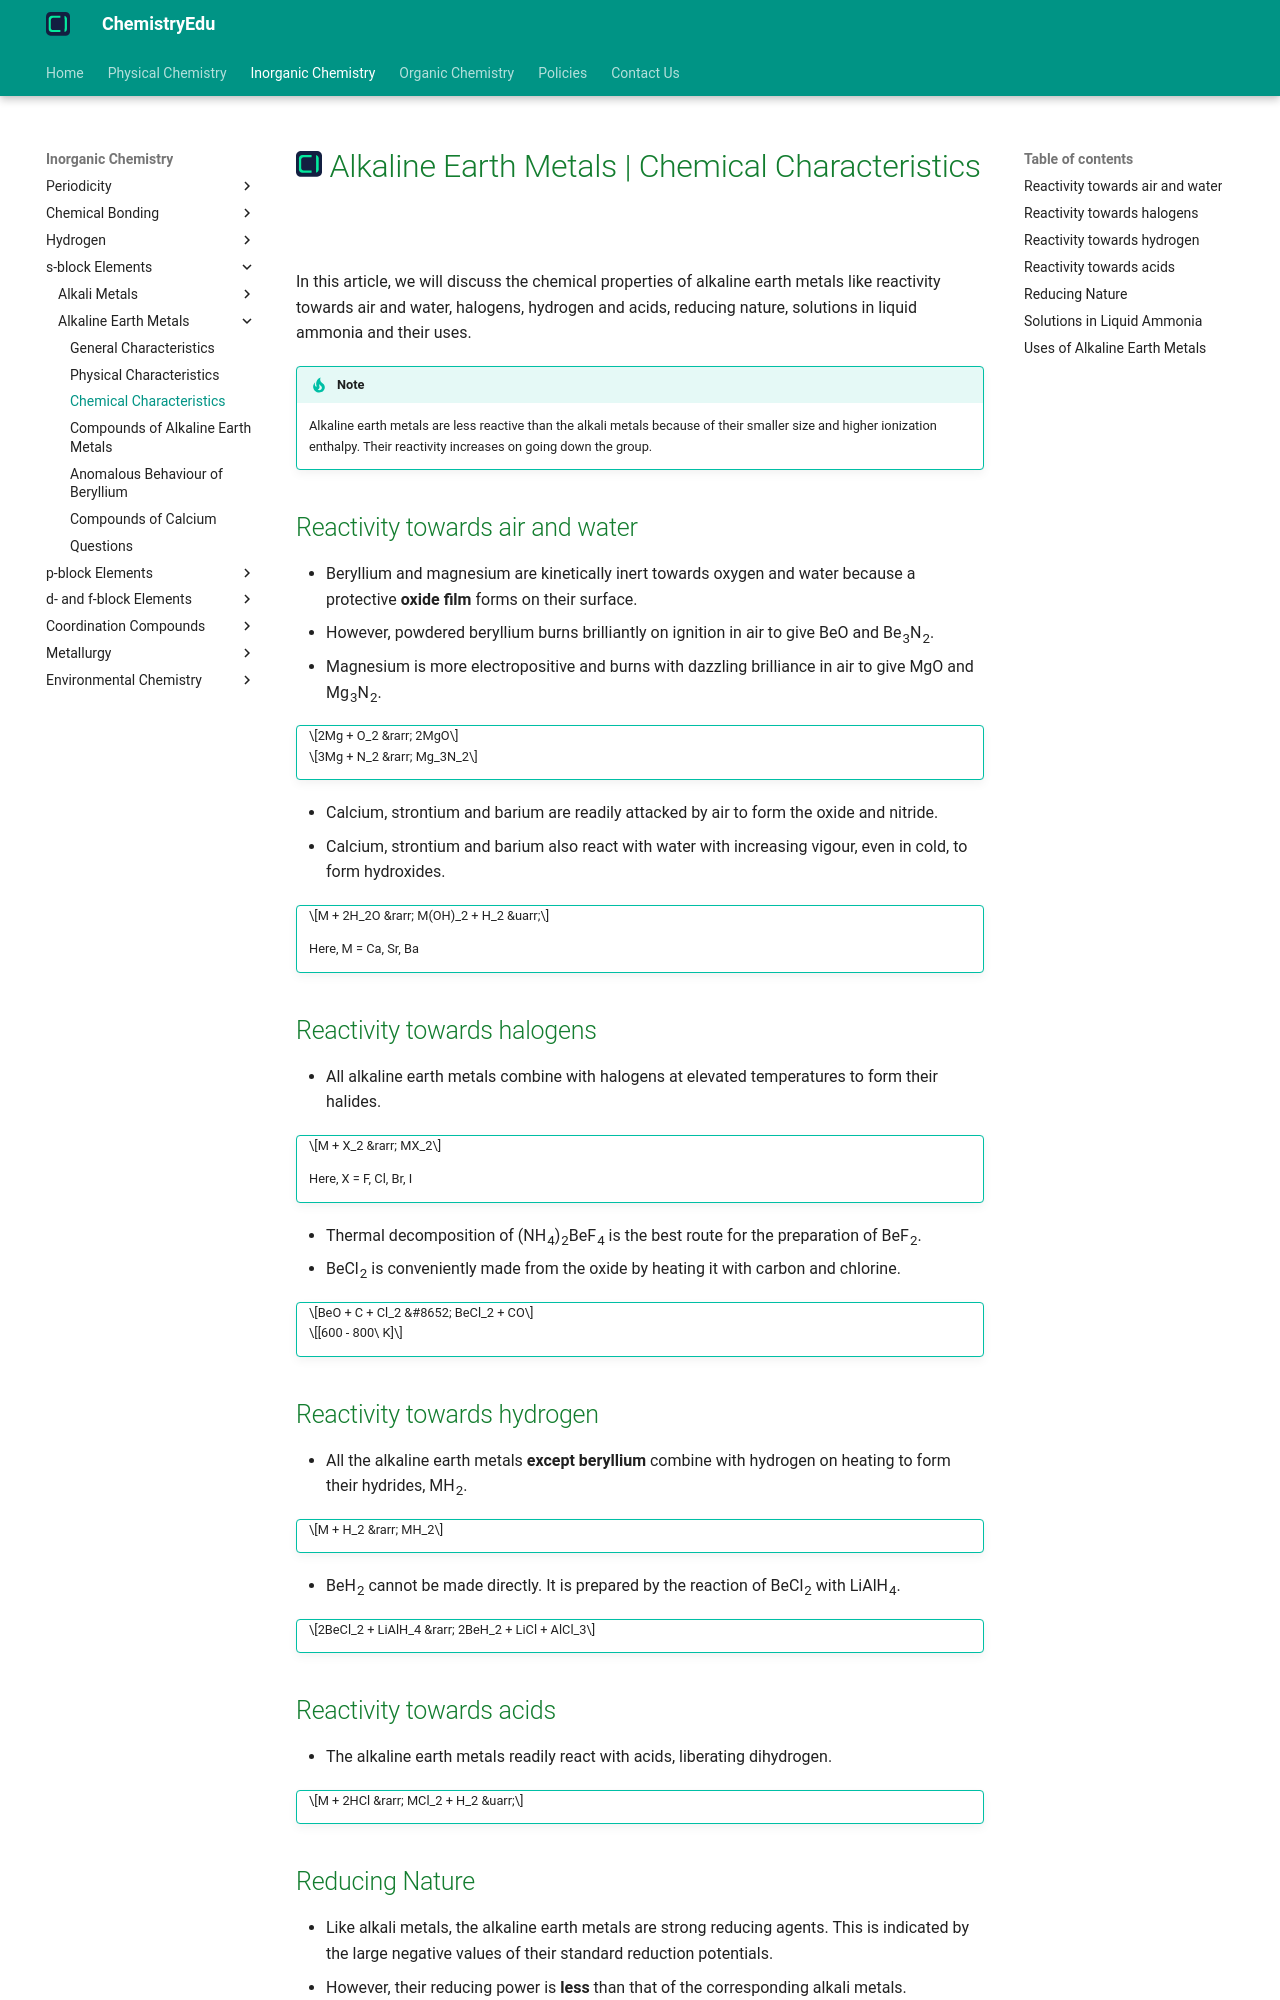

repository: KingChampion36/chemistryedu · page: inorganic-chemistry/s-block-elements/alkaline-earth-metals/chemical-characteristics/index.html · generator: mkdocs

---
title: Alkaline Earth Metals | Chemical Characteristics
description: Alkaline earth metals are less reactive than the alkali metals, and their reactivity increases on going down the group.
---

# [![ChemistryEdu Logo](../../../images/favicon.svg){ align=left, width=3.8% }](../../../index.md)  Alkaline Earth Metals | Chemical Characteristics

In this article, we will discuss the chemical properties of alkaline earth metals like reactivity towards air and water, halogens, hydrogen and acids, reducing nature, solutions in liquid ammonia and their uses.

!!! tip "Note"

    Alkaline earth metals are less reactive than the alkali metals because of their smaller size and higher ionization enthalpy. Their reactivity increases on going down the group.

## Reactivity towards air and water

* Beryllium and magnesium are kinetically inert towards oxygen and water because a protective **oxide film** forms on their surface.
* However, powdered beryllium burns brilliantly on ignition in air to give BeO and Be<sub>3</sub>N<sub>2</sub>.
* Magnesium is more electropositive and burns with dazzling brilliance in air to give MgO and Mg<sub>3</sub>N<sub>2</sub>.

!!! tip ""

    $$2Mg + O_2 &rarr; 2MgO$$

    $$3Mg + N_2 &rarr; Mg_3N_2$$

* Calcium, strontium and barium are readily attacked by air to form the oxide and nitride.
* Calcium, strontium and barium also react with water with increasing vigour, even in cold, to form hydroxides.

!!! tip ""

    $$M + 2H_2O &rarr; M(OH)_2 + H_2 &uarr;$$

    Here, M = Ca, Sr, Ba

## Reactivity towards halogens

* All alkaline earth metals combine with halogens at elevated temperatures to form their halides.

!!! tip ""

    $$M + X_2 &rarr; MX_2$$

    Here, X = F, Cl, Br, I

* Thermal decomposition of (NH<sub>4</sub>)<sub>2</sub>BeF<sub>4</sub> is the best route for the preparation of BeF<sub>2</sub>.
* BeCl<sub>2</sub> is conveniently made from the oxide by heating it with carbon and chlorine.

!!! tip ""

    $$BeO + C + Cl_2 &#8652; BeCl_2 + CO$$

    $$[600 - 800\ K]$$

## Reactivity towards hydrogen

* All the alkaline earth metals **except beryllium** combine with hydrogen on heating to form their hydrides, MH<sub>2</sub>.

!!! tip ""

    $$M + H_2 &rarr; MH_2$$

* BeH<sub>2</sub> cannot be made directly. It is prepared by the reaction of BeCl<sub>2</sub> with LiAlH<sub>4</sub>.

!!! tip ""

    $$2BeCl_2 + LiAlH_4 &rarr; 2BeH_2 + LiCl + AlCl_3$$

## Reactivity towards acids

* The alkaline earth metals readily react with acids, liberating dihydrogen.

!!! tip ""

    $$M + 2HCl &rarr; MCl_2 + H_2 &uarr;$$
